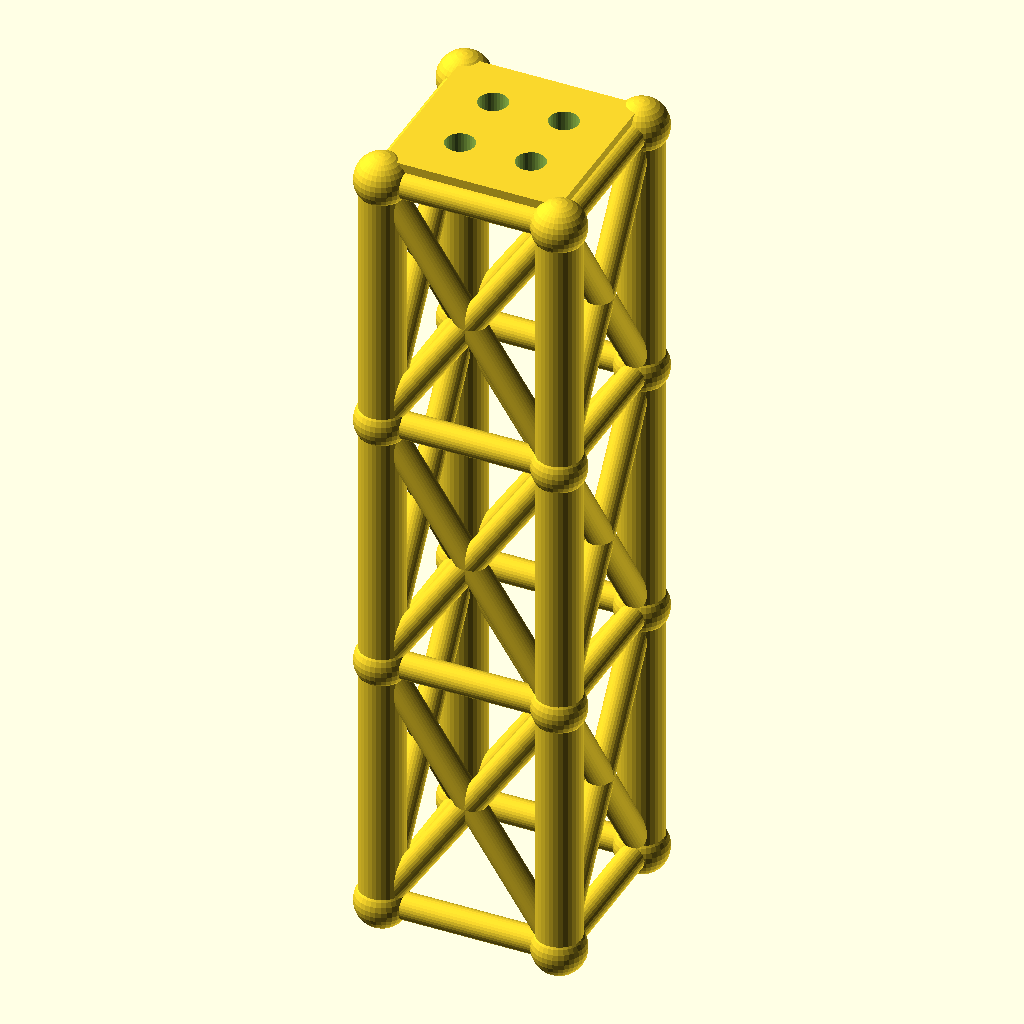
Cell 1: rendered with the file's own defaults.
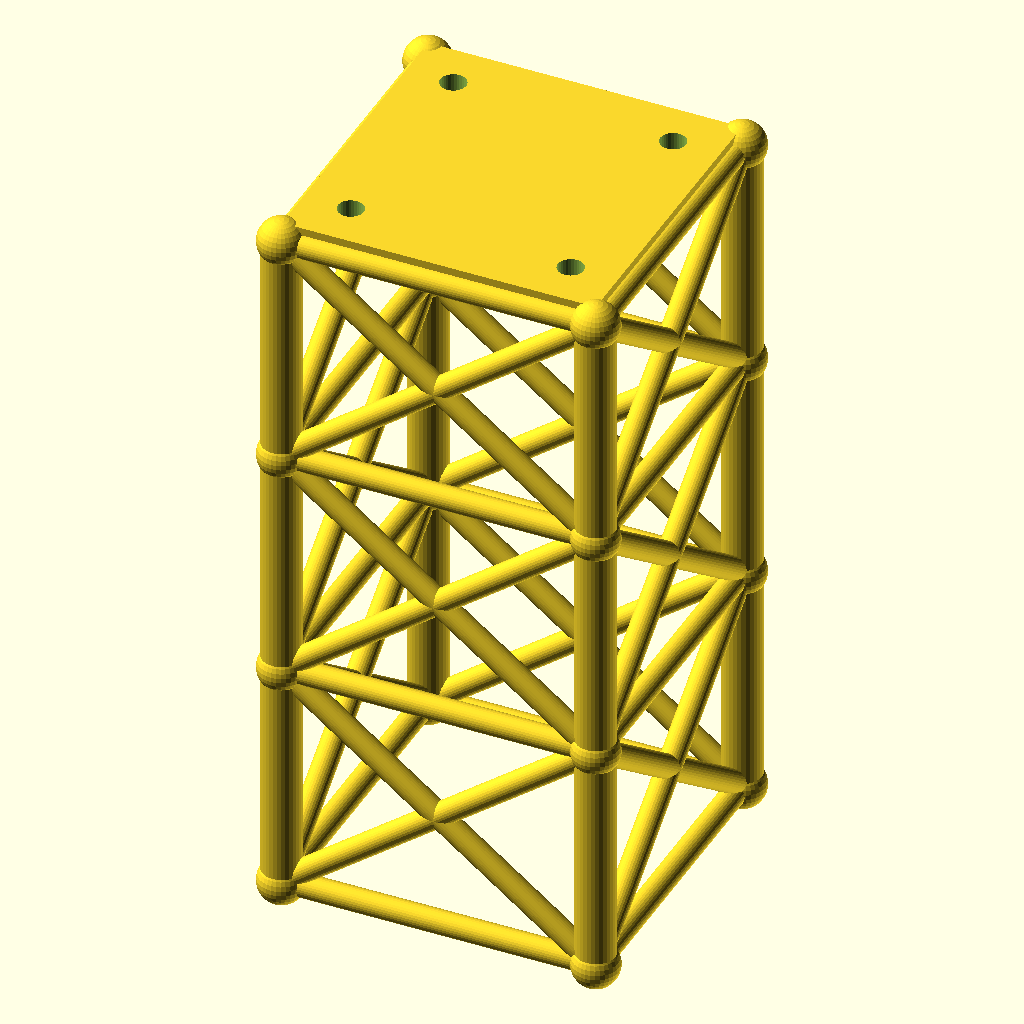
Cell 2: the same model with size = 80.
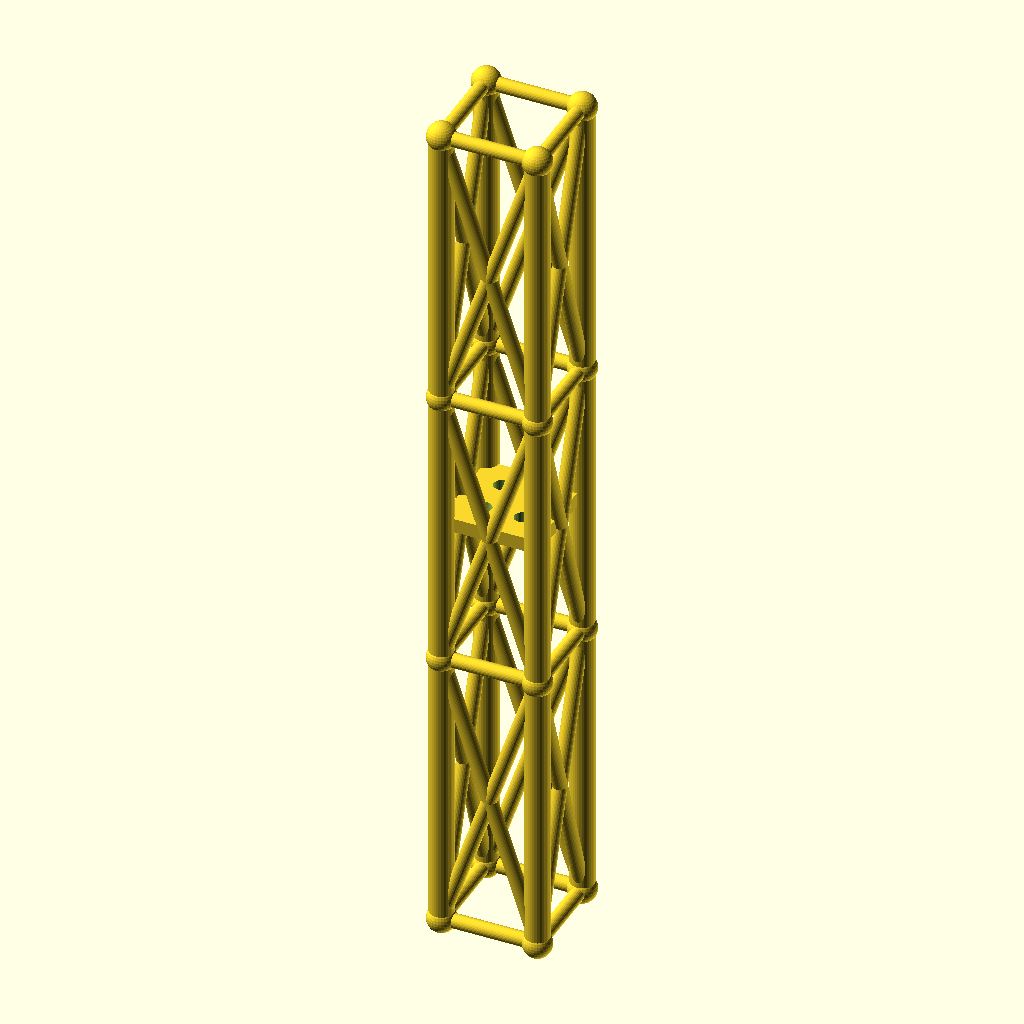
Cell 3: lvl = 120 (everything else at default).
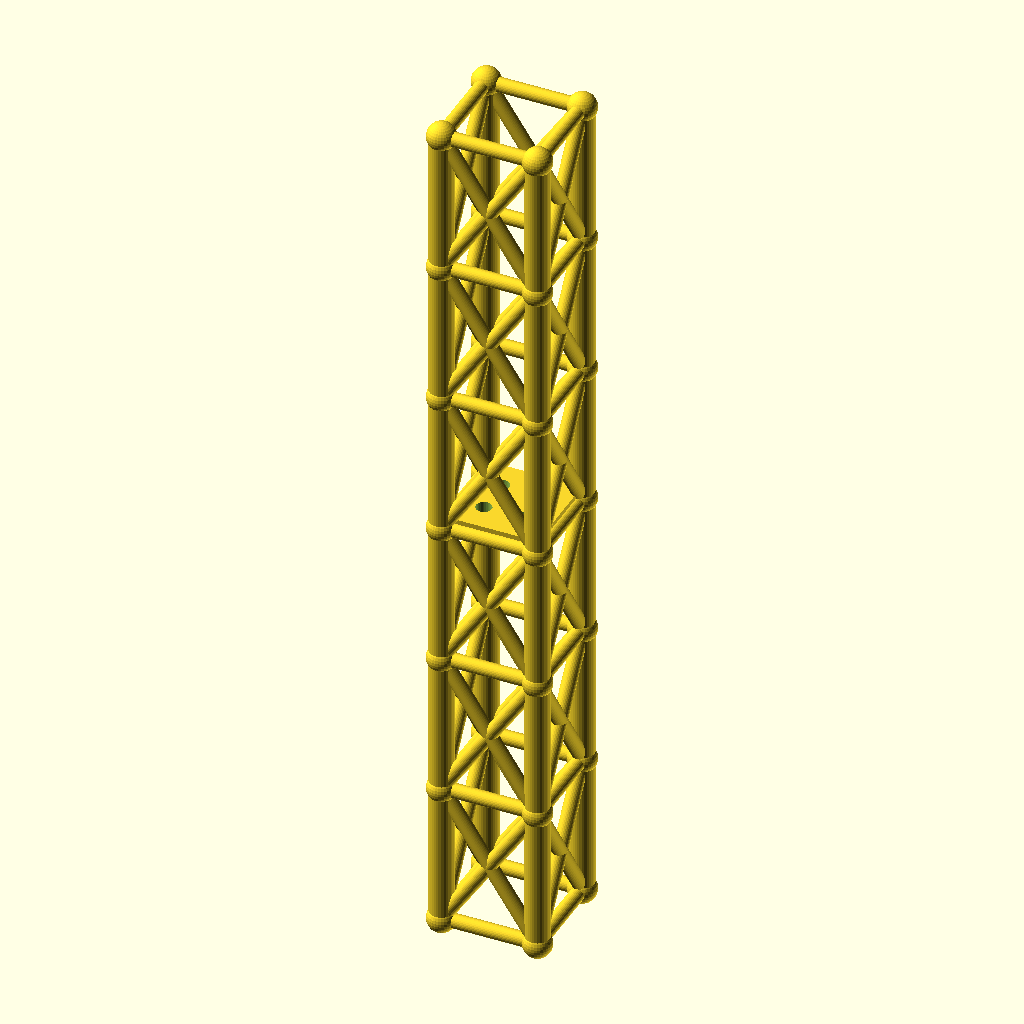
Cell 4: levels = 6 (everything else at default).
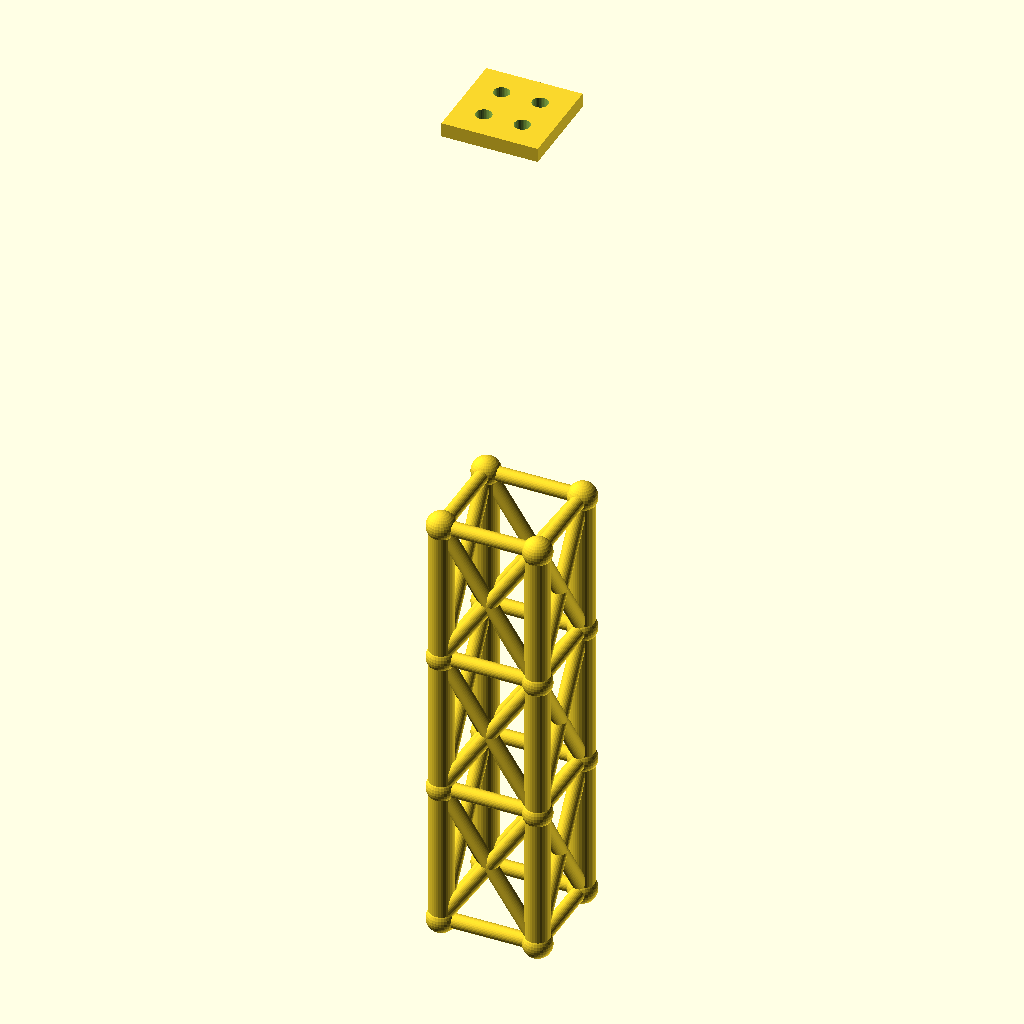
Cell 5 — tower_h set to 360, the other parameters unchanged.
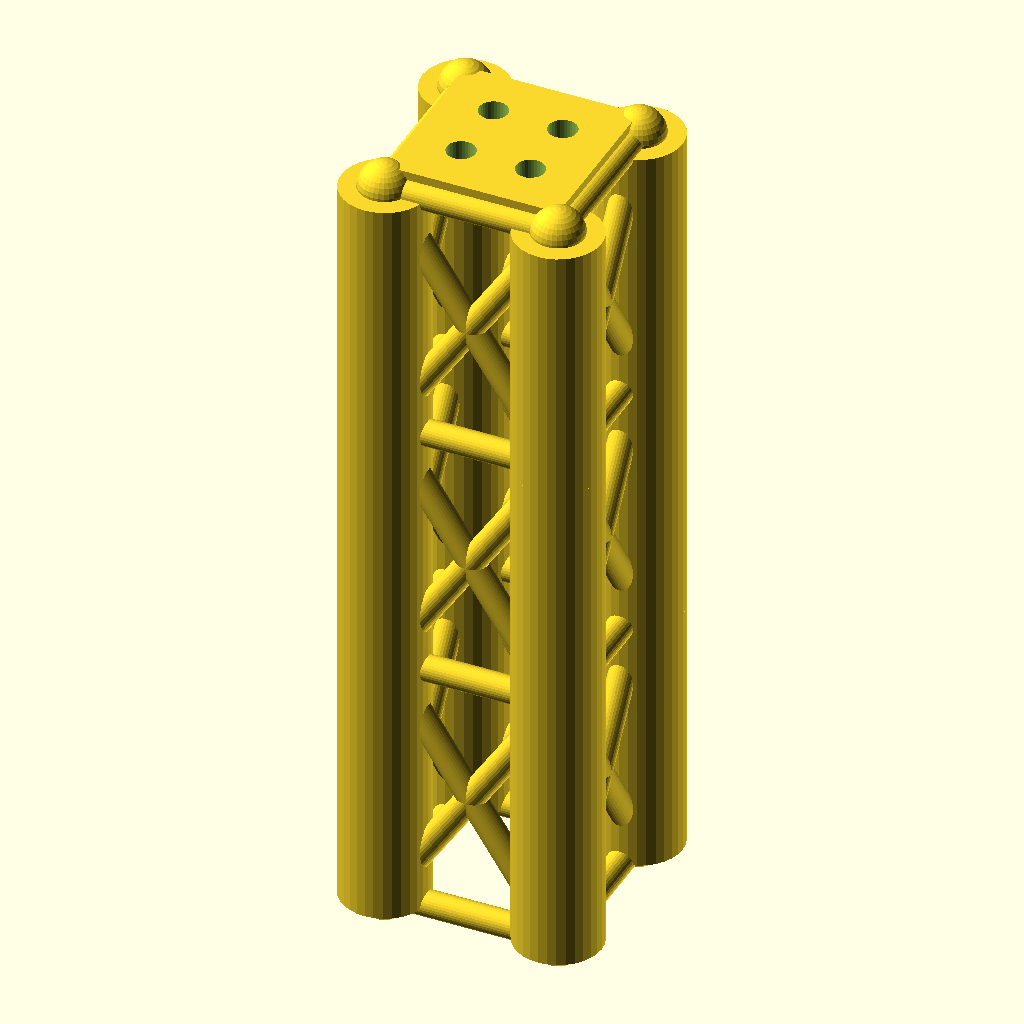
Cell 6 — leg_r set to 10, the other parameters unchanged.
All cells are drawn from the same view direction (rotation 55°, 0°, 25°, orthographic, colour scheme Cornfield), but the view is re-fitted for each cell, so position and scale can differ between cells as well as the parameter.
Source of the model, optional_data/data/gen2/towers/part_0010.scad:
$fn = 32;

// ----------------------------------------------------------------------
// Four-leg tower: 40 x 40 x 180 mm, 3 bays of 60 mm
// ----------------------------------------------------------------------

// --- parameters (mm) ---
size = 40;                // footprint across the legs
lvl = 60;                 // bay height between the rings
levels = 3;               // number of bays
tower_h = 180;            // overall height
leg_r = 5;                // leg tube radius
brace_r = 3;              // brace tube radius
joint_r = 6;              // joint ball radius
plate_t = 5;              // top plate thickness
plate_hole_d = 6.6;       // top plate bolt holes
inset = 12;               // bolt hole inset from the corner

module member(a, b, r) {
  /* rod: cylinder from joint a to joint b */
  d = b - a;
  length = norm(d);
  translate(a) rotate([0, acos(d[2] / length), atan2(d[1], d[0])])
    cylinder(h = length, r = r);
}

module joint(p, r) {
  /* ball at the joint centre */
  translate(p) sphere(r = r);
}

p = [[1, 1], [1, -1], [-1, -1], [-1, 1]];

/* legs */
for (i = [0 : levels - 1]) {
  for (j = [0 : 3]) {
    member([p[j][0] * size / 2, p[j][1] * size / 2, i * lvl],
           [p[j][0] * size / 2, p[j][1] * size / 2, (i + 1) * lvl], leg_r);
  }
}

/* rings at every level */
for (i = [0 : levels]) {
  for (j = [0 : 3]) {
    member([p[j][0] * size / 2, p[j][1] * size / 2, i * lvl],
           [p[(j + 1) % 4][0] * size / 2, p[(j + 1) % 4][1] * size / 2, i * lvl], brace_r);
  }
}

/* cross bracing in every bay */
for (i = [0 : levels - 1]) {
  for (j = [0 : 3]) {
    member([p[j][0] * size / 2, p[j][1] * size / 2, i * lvl],
           [p[(j + 1) % 4][0] * size / 2, p[(j + 1) % 4][1] * size / 2, (i + 1) * lvl], brace_r);
    member([p[(j + 1) % 4][0] * size / 2, p[(j + 1) % 4][1] * size / 2, i * lvl],
           [p[j][0] * size / 2, p[j][1] * size / 2, (i + 1) * lvl], brace_r);
  }
}

/* joint balls */
for (i = [0 : levels]) {
  for (j = [0 : 3]) {
    joint([p[j][0] * size / 2, p[j][1] * size / 2, i * lvl], joint_r);
  }
}

module top_plate() {
  /* sunk 1 mm into the top ring so the joint overlaps */
  translate([-size / 2, -size / 2, tower_h - 1]) cube([size, size, plate_t + 1]);
}

difference() {
  top_plate();
  for (sx = [-1, 1]) for (sy = [-1, 1])
    translate([sx * (size / 2 - inset), sy * (size / 2 - inset), tower_h - 2])
      cylinder(h = plate_t + 3, d = plate_hole_d);
}
Parameter table extracted from the source (name, type, default, range or options):
size: number, default 40
lvl: number, default 60
levels: number, default 3
tower_h: number, default 180
leg_r: number, default 5
brace_r: number, default 3
joint_r: number, default 6
plate_t: number, default 5
plate_hole_d: number, default 6.6
inset: number, default 12
